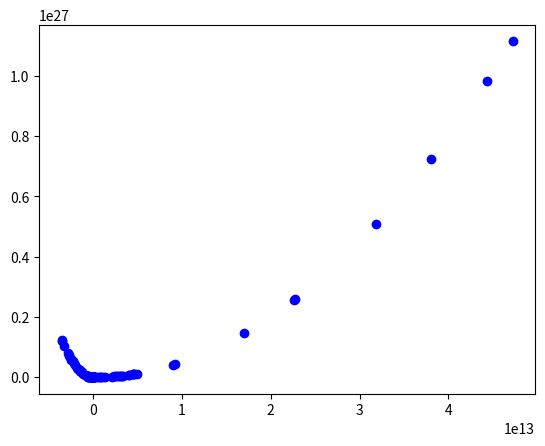

Recreate this plot in Python.
import numpy as np
import matplotlib.pyplot as plt


np.seterr(invalid='ignore', over='ignore')  # suppress warning caused by division by inf


def f(x):
    return 1/(1 + np.exp(3*(x-3))) * 10 * x**2 + 1 / (1 + np.exp(-3*(x-3))) * (0.5*(x-10)**2 + 50)


def fprime(x):
    return 1 / (1 + np.exp((-3)*(x-3))) * (x-10) + 1/(1 + np.exp(3*(x-3))) * 20 * x + (3* np.exp(9))/(np.exp(9-1.5*x) + np.exp(1.5*x))**2 * ((0.5*(x-10)**2 + 50) - 10 * x**2) 

x = np.linspace(-5,20,100)
plt.plot(x,f(x), 'k')


N = 100
step = 10
alpha = 4 # 0.01 / 0.3 / 4
points = []
for i in range(N):
    point = np.random.rand()*25-5
    for _ in range(step):
        point = point - alpha * fprime(point)
    plt.plot(point, f(point), 'bo')
    points.append(point)
print(points) # to check diverging result points for alpha = 4
plt.show()

